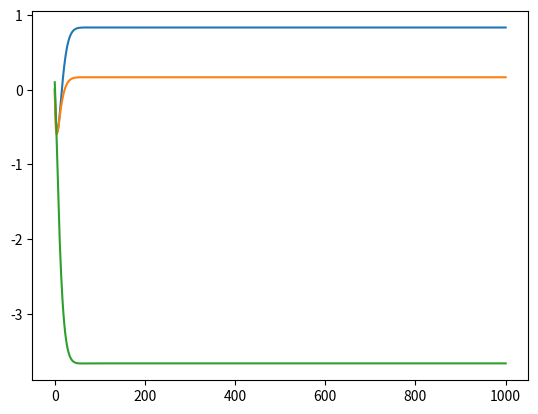

Write the Python code that produced this figure.
# %%
import numpy as np
import matplotlib.pyplot as plt

def uzawa_algorithm(x0, p0, rho, num_iterations=1000):
    """
    Algorithme d'Uzawa pour minimiser la fonctionnelle J(x1, x2) sous la contrainte x1 + x2 = 1.
    
    Paramètres:
        x0 (ndarray): Point de départ pour les variables de décision (x1, x2).
        p0 (float): Point de départ pour le multiplicateur de Lagrange.
        rho (float): Paramètre de mise à jour pour le multiplicateur de Lagrange.
        num_iterations (int): Nombre d'itérations pour la convergence.
        
    Retourne:
        x (ndarray): Solution optimale pour (x1, x2).
        p (float): Valeur optimale du multiplicateur de Lagrange.
    """
    
    # Initialisation
    x = np.array(x0)
    p = p0
    save_x = [x]
    save_p = [p]

    for _ in range(num_iterations):
        # Mise à jour de x en minimisant le Lagrangien L(x, p)
        x1, x2 = x
        grad_x1 = 2 * x1 + 2 + p            # Gradient par rapport à x1
        grad_x2 = 4 * x2 + 3 + p            # Gradient par rapport à x2
        
        x1_new = x1 - rho * grad_x1
        x2_new = x2 - rho * grad_x2
        x = np.array([x1_new, x2_new])

     
        
        # Mise à jour de p (multiplicateur de Lagrange)
        constraint_violation = x1_new + x2_new - 1
        p = p + rho * constraint_violation

        save_x.append(x)
        save_p.append(p)

    return save_x, save_p

# Paramètres d'initialisation
x0 = [0, 0]     # Point de départ pour (x1, x2)
p0 = 0.1        # Point de départ pour le multiplicateur de Lagrange p
rho = 0.1      # Paramètre de mise à jour

# Exécution de l'algorithme
save_x, save_p = uzawa_algorithm(x0, p0, rho)
print("Solution optimale x:", save_x[-1])
print("Multiplicateur de Lagrange optimal p:", save_p[-1])

plt.plot(save_x)
plt.plot(save_p)


A = np.array([[1,0],[0,2]])


# %%
